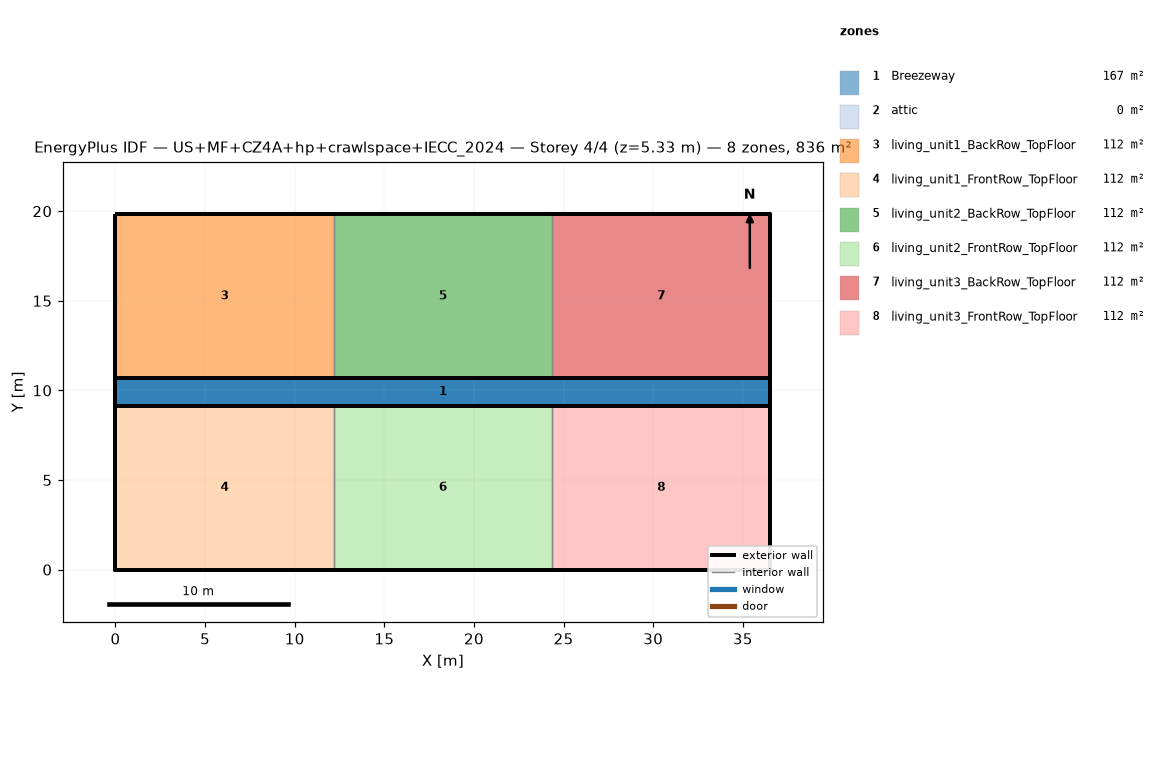
=== STOREY PLAN SPEC (per zone: floor XY polygon, exterior-wall plan segments, windows/doors) ===
zone 1: Breezeway  (167.0 m²)
  floor: (36.54, 9.16) (0.00, 9.16) (0.00, 10.68) (36.54, 10.68)
  floor: (36.54, 9.16) (0.00, 9.16) (0.00, 10.68) (36.54, 10.68)
  floor: (36.54, 9.16) (0.00, 9.16) (0.00, 10.68) (36.54, 10.68)
zone 2: attic  (0.0 m²)
  exterior wall: (36.54, 0.00) – (36.54, 19.84) – (36.54, 9.92)  [29.8 m]
  exterior wall: (0.00, 19.84) – (0.00, 0.00) – (0.00, 9.92)  [29.8 m]
zone 3: living_unit1_BackRow_TopFloor  (111.5 m²)
  floor: (12.18, 10.68) (0.00, 10.68) (0.00, 19.84) (12.18, 19.84)
  exterior wall: (12.18, 19.84) – (0.00, 19.84)  [12.2 m]
  exterior wall: (0.00, 19.84) – (0.00, 10.68)  [9.2 m]
  exterior wall: (0.00, 10.68) – (12.18, 10.68)  [12.2 m]
  interior walls: 1
zone 4: living_unit1_FrontRow_TopFloor  (111.5 m²)
  floor: (12.18, 0.00) (0.00, 0.00) (0.00, 9.16) (12.18, 9.16)
  exterior wall: (0.00, 0.00) – (12.18, 0.00)  [12.2 m]
  exterior wall: (0.00, 9.16) – (0.00, 0.00)  [9.2 m]
  exterior wall: (12.18, 9.16) – (0.00, 9.16)  [12.2 m]
  interior walls: 1
zone 5: living_unit2_BackRow_TopFloor  (111.5 m²)
  floor: (24.36, 10.68) (12.18, 10.68) (12.18, 19.84) (24.36, 19.84)
  exterior wall: (12.18, 10.68) – (24.36, 10.68)  [12.2 m]
  exterior wall: (24.36, 19.84) – (12.18, 19.84)  [12.2 m]
  interior walls: 2
zone 6: living_unit2_FrontRow_TopFloor  (111.5 m²)
  floor: (24.36, 0.00) (12.18, 0.00) (12.18, 9.16) (24.36, 9.16)
  exterior wall: (12.18, 0.00) – (24.36, 0.00)  [12.2 m]
  exterior wall: (24.36, 9.16) – (12.18, 9.16)  [12.2 m]
  interior walls: 2
zone 7: living_unit3_BackRow_TopFloor  (111.5 m²)
  floor: (36.54, 10.68) (24.36, 10.68) (24.36, 19.84) (36.54, 19.84)
  exterior wall: (36.54, 10.68) – (36.54, 19.84)  [9.2 m]
  exterior wall: (36.54, 19.84) – (24.36, 19.84)  [12.2 m]
  exterior wall: (24.36, 10.68) – (36.54, 10.68)  [12.2 m]
  interior walls: 1
zone 8: living_unit3_FrontRow_TopFloor  (111.5 m²)
  floor: (36.54, 0.00) (24.36, 0.00) (24.36, 9.16) (36.54, 9.16)
  exterior wall: (24.36, 0.00) – (36.54, 0.00)  [12.2 m]
  exterior wall: (36.54, 0.00) – (36.54, 9.16)  [9.2 m]
  exterior wall: (36.54, 9.16) – (24.36, 9.16)  [12.2 m]
  interior walls: 1

=== DERIVED (storey summary) ===
Building: US+MF+CZ4A+hp+crawlspace+IECC_2024
Storey: 4 of 4  (floor level z = 5.33 m)
Storey gross floor area: 836.2 m²
Zones on this storey: 8
  - Breezeway: floor 167.0 m²
  - attic: floor 0.0 m²; exterior wall 59.5 m (81.9 m²); WWR 0.0%
  - living_unit1_BackRow_TopFloor: floor 111.5 m²; exterior wall 33.5 m (86.9 m²); WWR 0.0%
  - living_unit1_FrontRow_TopFloor: floor 111.5 m²; exterior wall 33.5 m (86.9 m²); WWR 0.0%
  - living_unit2_BackRow_TopFloor: floor 111.5 m²; exterior wall 24.4 m (63.1 m²); WWR 0.0%
  - living_unit2_FrontRow_TopFloor: floor 111.5 m²; exterior wall 24.4 m (63.1 m²); WWR 0.0%
  - living_unit3_BackRow_TopFloor: floor 111.5 m²; exterior wall 33.5 m (86.9 m²); WWR 0.0%
  - living_unit3_FrontRow_TopFloor: floor 111.5 m²; exterior wall 33.5 m (86.9 m²); WWR 0.0%
Zone adjacency (shared interzone walls):
  - living_unit1_BackRow_TopFloor ↔ living_unit2_BackRow_TopFloor
  - living_unit1_FrontRow_TopFloor ↔ living_unit2_FrontRow_TopFloor
  - living_unit2_BackRow_TopFloor ↔ living_unit3_BackRow_TopFloor
  - living_unit2_FrontRow_TopFloor ↔ living_unit3_FrontRow_TopFloor